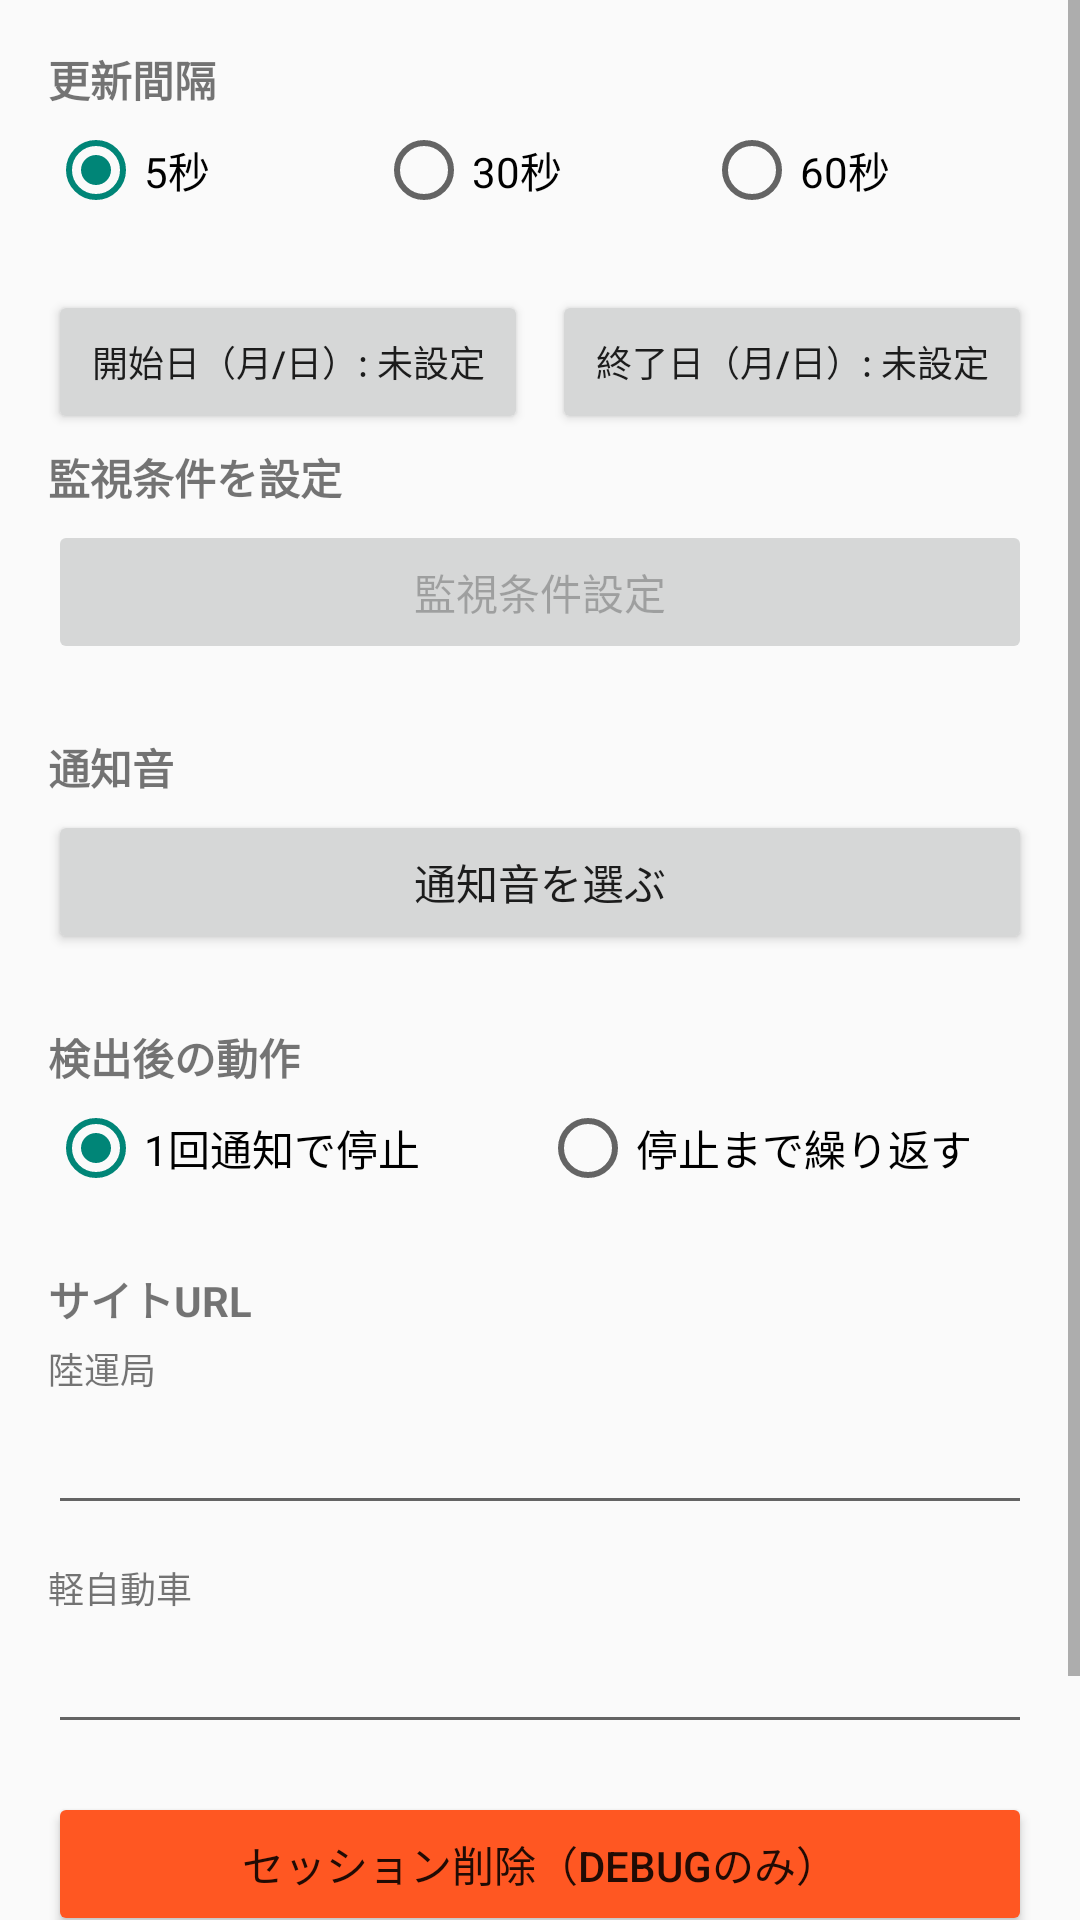

Android layout source for this screen:
<!-- AndroidManifest.xml: application theme Theme.WebViewMonitor -->
<!-- res/layout/activity_settings.xml -->
<?xml version="1.0" encoding="utf-8"?>
<ScrollView xmlns:android="http://schemas.android.com/apk/res/android"
    android:layout_width="match_parent"
    android:layout_height="match_parent">

    <LinearLayout
        android:layout_width="match_parent"
        android:layout_height="wrap_content"
        android:orientation="vertical"
        android:padding="16dp">

        <TextView
            android:layout_width="wrap_content"
            android:layout_height="wrap_content"
            android:text="更新間隔"
            android:textSize="14sp"
            android:textStyle="bold"
            android:layout_marginBottom="4dp" />

        <RadioGroup
            android:id="@+id/rgInterval"
            android:layout_width="match_parent"
            android:layout_height="wrap_content"
            android:orientation="horizontal"
            android:layout_marginBottom="24dp">

            <RadioButton
                android:id="@+id/rb5sec"
                android:layout_width="0dp"
                android:layout_height="wrap_content"
                android:layout_weight="1"
                android:checked="true"
                android:text="5秒" />

            <RadioButton
                android:id="@+id/rb10sec"
                android:layout_width="0dp"
                android:layout_height="wrap_content"
                android:layout_weight="1"
                android:text="30秒" />

            <RadioButton
                android:id="@+id/rb15sec"
                android:layout_width="0dp"
                android:layout_height="wrap_content"
                android:layout_weight="1"
                android:text="60秒" />
        </RadioGroup>

        <TextView
            android:id="@+id/tvDateRangeSectionLabel"
            android:layout_width="wrap_content"
            android:layout_height="wrap_content"
            android:text="監視期間設定"
            android:textSize="14sp"
            android:textStyle="bold"
            android:layout_marginBottom="4dp"
            android:visibility="gone" />

        <TextView
            android:id="@+id/tvDateRangeLabel"
            android:layout_width="wrap_content"
            android:layout_height="wrap_content"
            android:text="監視期間を指定"
            android:textSize="14sp"
            android:textStyle="bold"
            android:layout_marginBottom="4dp"
            android:visibility="gone" />

        <LinearLayout
            android:id="@+id/layoutDateRange"
            android:layout_width="match_parent"
            android:layout_height="wrap_content"
            android:orientation="horizontal"
            android:layout_marginBottom="4dp">

            <Button
                android:id="@+id/btnStartDate"
                android:layout_width="0dp"
                android:layout_height="wrap_content"
                android:layout_weight="1"
                android:layout_marginEnd="4dp"
                android:text="開始日（月/日）: 未設定"
                android:textSize="12sp" />

            <Button
                android:id="@+id/btnEndDate"
                android:layout_width="0dp"
                android:layout_height="wrap_content"
                android:layout_weight="1"
                android:layout_marginStart="4dp"
                android:text="終了日（月/日）: 未設定"
                android:textSize="12sp" />
        </LinearLayout>

        <TextView
            android:id="@+id/tvDateRangeHint"
            android:layout_width="wrap_content"
            android:layout_height="wrap_content"
            android:text="監視期間設定をするには、メイン画面でカレンダーページを開いてください"
            android:textColor="#888888"
            android:layout_marginBottom="24dp"
            android:visibility="gone" />

        <TextView
            android:id="@+id/tvVacancyFilterLabel"
            android:layout_width="wrap_content"
            android:layout_height="wrap_content"
            android:text="監視条件を設定"
            android:textSize="14sp"
            android:textStyle="bold"
            android:layout_marginBottom="4dp" />

        <Button
            android:id="@+id/btnVacancyFilter"
            android:layout_width="match_parent"
            android:layout_height="wrap_content"
            android:layout_marginBottom="24dp"
            android:text="監視条件設定"
            android:enabled="false" />

        <TextView
            android:layout_width="wrap_content"
            android:layout_height="wrap_content"
            android:text="通知音"
            android:textSize="14sp"
            android:textStyle="bold"
            android:layout_marginBottom="4dp" />

        <Button
            android:id="@+id/btnPickSound"
            android:layout_width="match_parent"
            android:layout_height="wrap_content"
            android:layout_marginBottom="24dp"
            android:text="通知音を選ぶ" />

        <TextView
            android:layout_width="wrap_content"
            android:layout_height="wrap_content"
            android:text="検出後の動作"
            android:textSize="14sp"
            android:textStyle="bold"
            android:layout_marginBottom="4dp" />

        <RadioGroup
            android:id="@+id/rgNotifyMode"
            android:layout_width="match_parent"
            android:layout_height="wrap_content"
            android:orientation="horizontal"
            android:layout_marginBottom="24dp">

            <RadioButton
                android:id="@+id/rbNotifyOnce"
                android:layout_width="0dp"
                android:layout_height="wrap_content"
                android:layout_weight="1"
                android:checked="true"
                android:text="1回通知で停止" />

            <RadioButton
                android:id="@+id/rbNotifyRepeat"
                android:layout_width="0dp"
                android:layout_height="wrap_content"
                android:layout_weight="1"
                android:text="停止まで繰り返す" />
        </RadioGroup>

        <TextView
            android:layout_width="wrap_content"
            android:layout_height="wrap_content"
            android:text="サイトURL"
            android:textSize="14sp"
            android:textStyle="bold"
            android:layout_marginBottom="4dp" />

        <TextView
            android:layout_width="wrap_content"
            android:layout_height="wrap_content"
            android:text="陸運局"
            android:textSize="12sp"
            android:layout_marginBottom="2dp" />

        <EditText
            android:id="@+id/etUrlRiku"
            android:layout_width="match_parent"
            android:layout_height="wrap_content"
            android:inputType="textUri"
            android:singleLine="true"
            android:layout_marginBottom="12dp" />

        <TextView
            android:layout_width="wrap_content"
            android:layout_height="wrap_content"
            android:text="軽自動車"
            android:textSize="12sp"
            android:layout_marginBottom="2dp" />

        <EditText
            android:id="@+id/etUrlKei"
            android:layout_width="match_parent"
            android:layout_height="wrap_content"
            android:inputType="textUri"
            android:singleLine="true" />

        <Button
            android:id="@+id/btnClearCookies"
            android:layout_width="match_parent"
            android:layout_height="wrap_content"
            android:layout_marginTop="16dp"
            android:text="セッション削除（DEBUGのみ）"
            android:backgroundTint="#FF5722" />

        <LinearLayout
            android:id="@+id/layoutDevMode"
            android:layout_width="match_parent"
            android:layout_height="wrap_content"
            android:orientation="vertical"
            android:layout_marginTop="24dp"
            android:visibility="gone">

            <TextView
                android:layout_width="wrap_content"
                android:layout_height="wrap_content"
                android:text="開発者：動作モード"
                android:textSize="14sp"
                android:textStyle="bold"
                android:layout_marginBottom="4dp" />

            <RadioGroup
                android:id="@+id/rgDevMode"
                android:layout_width="match_parent"
                android:layout_height="wrap_content"
                android:orientation="horizontal"
                android:layout_marginBottom="8dp">

                <RadioButton
                    android:id="@+id/rbDevPaid"
                    android:layout_width="0dp"
                    android:layout_height="wrap_content"
                    android:layout_weight="1"
                    android:text="有料版として動作" />

                <RadioButton
                    android:id="@+id/rbDevFree"
                    android:layout_width="0dp"
                    android:layout_height="wrap_content"
                    android:layout_weight="1"
                    android:text="無料版として動作" />
            </RadioGroup>
        </LinearLayout>

        <Button
            android:id="@+id/btnApplyAndBack"
            android:layout_width="match_parent"
            android:layout_height="wrap_content"
            android:layout_marginTop="24dp"
            android:text="メイン画面へ戻る" />

    </LinearLayout>
</ScrollView>
<!-- resources referenced by this layout -->
<resources>
  <style name="Theme.WebViewMonitor" parent="Theme.AppCompat.Light.NoActionBar">
      </style>
</resources>
